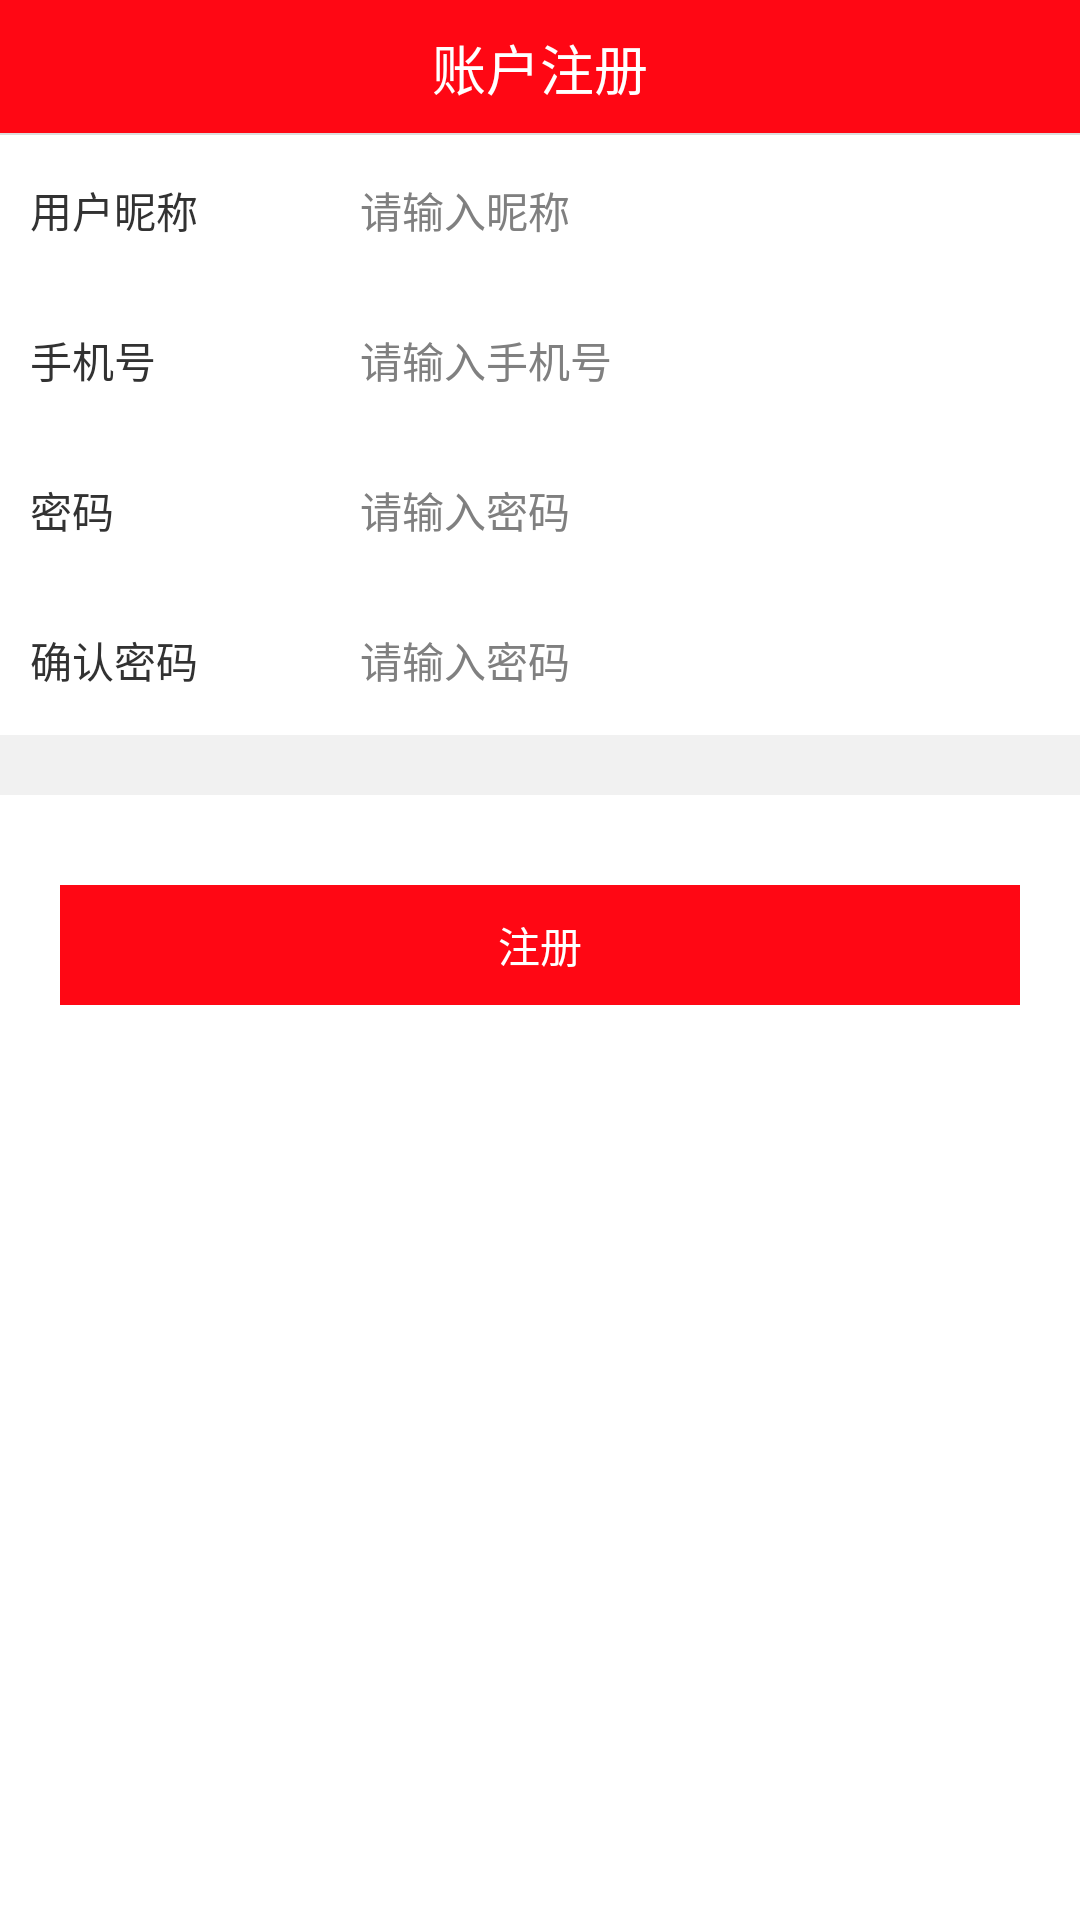

Android layout source for this screen:
<!-- AndroidManifest.xml: application theme Transparent -->
<!-- res/layout/activity_register.xml -->
<?xml version="1.0" encoding="utf-8"?>
<LinearLayout xmlns:android="http://schemas.android.com/apk/res/android"
    android:layout_width="match_parent"
    android:layout_height="match_parent"
    android:orientation="vertical" >

    <RelativeLayout
        android:layout_width="match_parent"
        android:layout_height="45dp"
        android:background="@color/actionbar_color" >

        <TextView
            android:layout_width="wrap_content"
            android:layout_height="wrap_content"
            android:layout_centerInParent="true"
            android:text="账户注册"
            android:textColor="@color/white"
            android:textSize="18sp" />

        <View
            android:layout_width="match_parent"
            android:layout_height="0.5dp"
            android:layout_alignParentBottom="true"
            android:background="#dddddd" />
    </RelativeLayout>

    <LinearLayout
        android:layout_width="match_parent"
        android:layout_height="50dp"
        android:orientation="horizontal" >

        <TextView
            android:layout_width="100dp"
            android:layout_height="wrap_content"
            android:layout_gravity="center_vertical"
            android:layout_marginLeft="10dp"
            android:text="用户昵称" />

        <EditText
            android:id="@+id/nickName"
            android:layout_width="match_parent"
            android:layout_height="match_parent"
            android:layout_marginLeft="10dp"
            android:background="@null"
            android:hint="请输入昵称"
            android:inputType="text"
            android:singleLine="true"
            android:textSize="14sp" />
    </LinearLayout>

    <LinearLayout
        android:layout_width="match_parent"
        android:layout_height="50dp"
        android:orientation="horizontal" >

        <TextView
            android:layout_width="100dp"
            android:layout_height="wrap_content"
            android:layout_gravity="center_vertical"
            android:layout_marginLeft="10dp"
            android:text="手机号" />

        <EditText
            android:id="@+id/phone"
            android:layout_width="match_parent"
            android:layout_height="match_parent"
            android:layout_marginLeft="10dp"
            android:background="@null"
            android:hint="请输入手机号"
            android:inputType="textPassword"
            android:singleLine="true"
            android:textSize="14sp" />
    </LinearLayout>

    <LinearLayout
        android:layout_width="match_parent"
        android:layout_height="50dp"
        android:orientation="horizontal" >

        <TextView
            android:layout_width="100dp"
            android:layout_height="wrap_content"
            android:layout_gravity="center_vertical"
            android:layout_marginLeft="10dp"
            android:text="密码" />

        <EditText
            android:id="@+id/password"
            android:layout_width="match_parent"
            android:layout_height="match_parent"
            android:layout_marginLeft="10dp"
            android:background="@null"
            android:hint="请输入密码"
            android:inputType="textPassword"
            android:singleLine="true"
            android:textSize="14sp" />
    </LinearLayout>

    <LinearLayout
        android:layout_width="match_parent"
        android:layout_height="50dp"
        android:orientation="horizontal" >

        <TextView
            android:layout_width="100dp"
            android:layout_height="wrap_content"
            android:layout_gravity="center_vertical"
            android:layout_marginLeft="10dp"
            android:text="确认密码" />

        <EditText
            android:id="@+id/againPassword"
            android:layout_width="match_parent"
            android:layout_height="match_parent"
            android:layout_marginLeft="10dp"
            android:background="@null"
            android:hint="请输入密码"
            android:inputType="textPassword"
            android:singleLine="true"
            android:textSize="14sp" />
    </LinearLayout>
    <View
        android:layout_width="match_parent"
        android:layout_height="20dp"
        android:background="#f1f1f1"/>
    <TextView 
        android:id="@+id/register"
        android:layout_width="match_parent"
        android:layout_height="40dp"
        android:layout_marginLeft="20dp"
        android:layout_marginRight="20dp"
        android:layout_marginTop="30dp"
        android:textColor="@color/white"
        android:gravity="center"
        android:text="注册"
        android:background="@color/actionbar_color"
        />
</LinearLayout>
<!-- resources referenced by this layout -->
<resources>
  <color name="actionbar_color">#FF0714</color>
  <color name="white">#FFFFFF</color>
  <style name="Transparent" parent="android:Theme.Light.NoTitleBar">
          <item name="android:windowBackground">@color/white</item>
          <item name="android:windowIsTranslucent">true</item>
          <item name="android:windowAnimationStyle">@+android:style/Animation.Translucent</item>
      </style>
</resources>
